Labelled photos from "dataset", an image-classification folder in brockly/CSC391Project4. The possible labels are: no river, river.

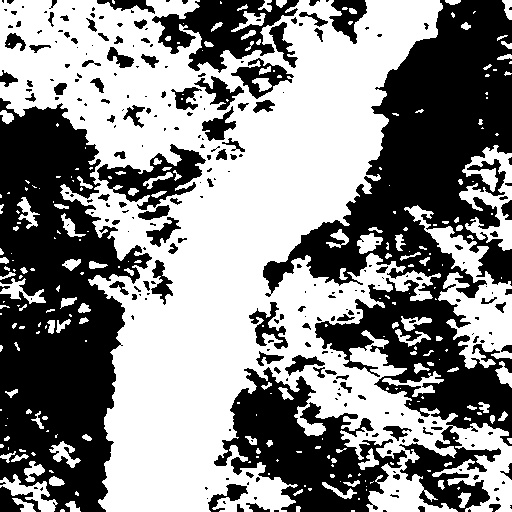
Label: river

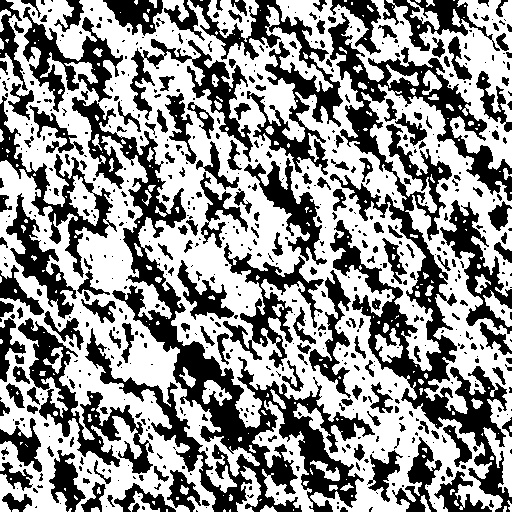
Label: no river

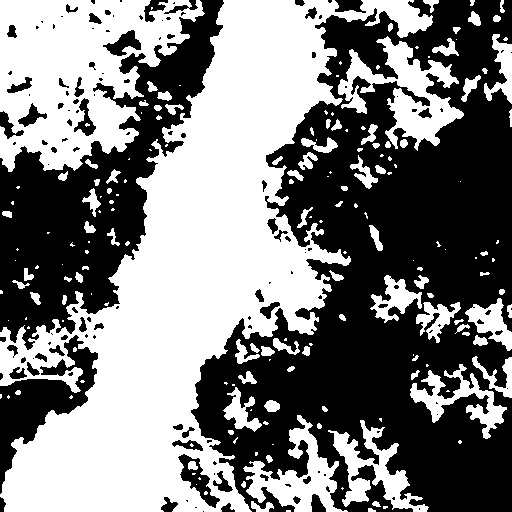
Label: river

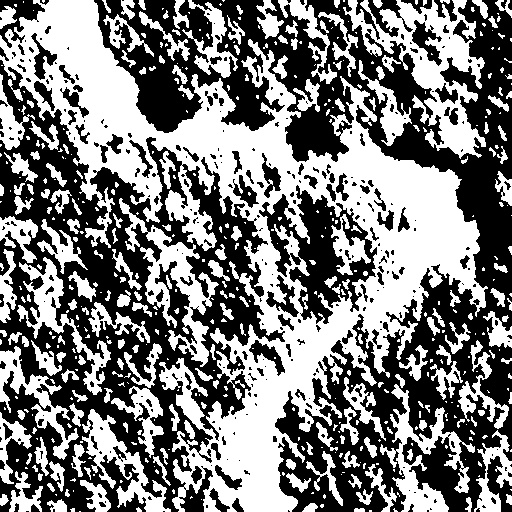
Label: river

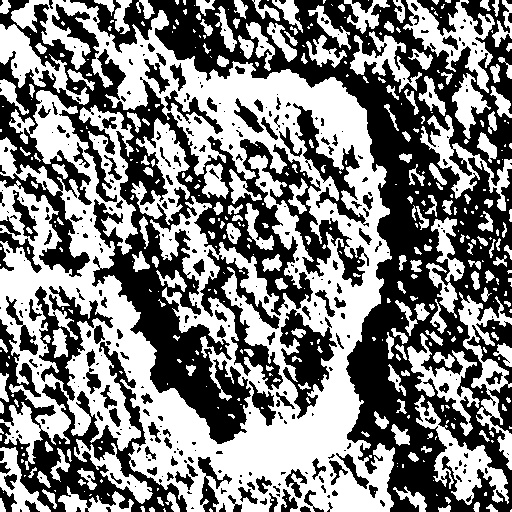
Label: river
